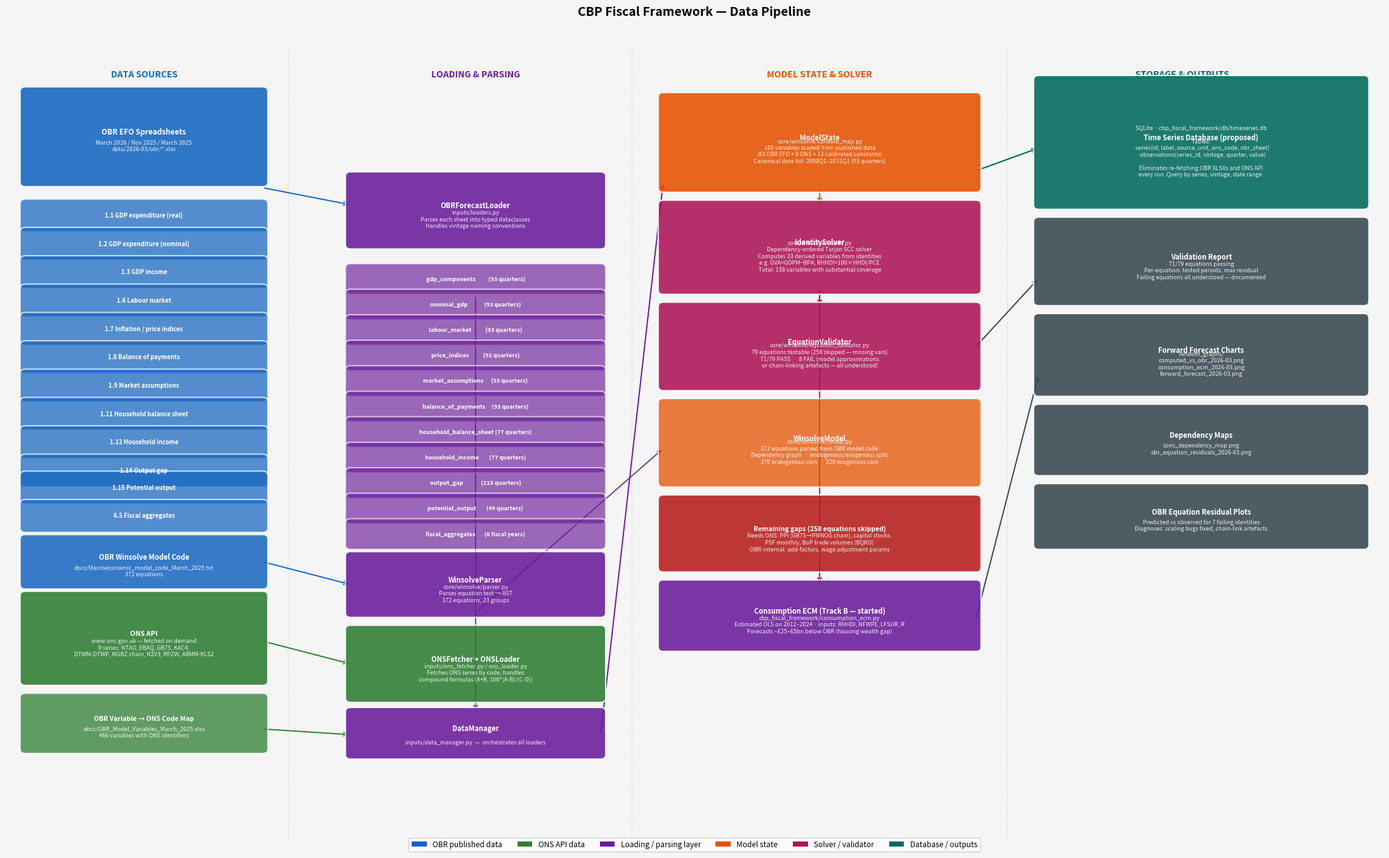

Python code for this plot: (Note: this script raises an exception after producing the figure.)
"""
Pipeline diagram showing where data comes from and how it flows
through the CBP fiscal framework.
"""

import os
import matplotlib.pyplot as plt
import matplotlib.patches as mpatches
from matplotlib.patches import FancyBboxPatch

fig, ax = plt.subplots(figsize=(22, 14))
ax.set_xlim(0, 22)
ax.set_ylim(0, 14)
ax.axis('off')
fig.patch.set_facecolor('#F5F5F5')
ax.set_facecolor('#F5F5F5')

# ── colours ────────────────────────────────────────────────────────────────────
C_OBR   = '#1565C0'   # dark blue   — OBR source
C_ONS   = '#2E7D32'   # dark green  — ONS source
C_LOAD  = '#6A1B9A'   # purple      — loading / parsing
C_STATE = '#E65100'   # orange      — model state
C_SOLVE = '#AD1457'   # crimson     — solver / derived
C_OUT   = '#37474F'   # dark grey   — outputs
C_DB    = '#00695C'   # teal        — database

def box(ax, x, y, w, h, label, sublabel, color, fontsize=8, subsize=6.5, alpha=0.88):
    p = FancyBboxPatch((x, y), w, h, boxstyle='round,pad=0.08',
                        facecolor=color, edgecolor='white', lw=1.5,
                        alpha=alpha, zorder=3)
    ax.add_patch(p)
    ax.text(x + w/2, y + h/2 + (0.08 if sublabel else 0),
            label, ha='center', va='center',
            fontsize=fontsize, fontweight='bold', color='white', zorder=4)
    if sublabel:
        ax.text(x + w/2, y + h/2 - 0.16, sublabel, ha='center', va='center',
                fontsize=subsize, color='white', alpha=0.88, zorder=4, style='italic')

def arr(ax, x1, y1, x2, y2, color='#888', lw=1.4, ls='-'):
    ax.annotate('', xy=(x2, y2), xytext=(x1, y1),
                arrowprops=dict(arrowstyle='->', color=color, lw=lw,
                                linestyle=ls, connectionstyle='arc3,rad=0.0'),
                zorder=2)

def label(ax, x, y, text, color='#333', fs=8.5, bold=False):
    ax.text(x, y, text, ha='center', va='center', fontsize=fs,
            color=color, fontweight='bold' if bold else 'normal')

# ══════════════════════════════════════════════════════════════════════════════
# COLUMN 1: Raw data sources
# ══════════════════════════════════════════════════════════════════════════════
label(ax, 2.2, 13.5, 'DATA SOURCES', C_OBR, fs=10, bold=True)

# OBR EFO files
box(ax, 0.3, 11.6, 3.8, 1.6, 'OBR EFO Spreadsheets',
    'March 2026 / Nov 2025 / March 2025\ndata/2026-03/obr/*.xlsx', C_OBR, fontsize=8.5)

# Sheets within EFO
sheets = [
    (0.3, 10.8, '1.1 GDP expenditure (real)'),
    (0.3, 10.3, '1.2 GDP expenditure (nominal)'),
    (0.3,  9.8, '1.3 GDP income'),
    (0.3,  9.3, '1.6 Labour market'),
    (0.3,  8.8, '1.7 Inflation / price indices'),
    (0.3,  8.3, '1.8 Balance of payments'),
    (0.3,  7.8, '1.9 Market assumptions'),
    (0.3,  7.3, '1.11 Household balance sheet'),
    (0.3,  6.8, '1.12 Household income'),
    (0.3,  6.3, '1.14 Output gap'),
    (0.3,  6.0, '1.15 Potential output'),
    (0.3,  5.5, '6.5 Fiscal aggregates'),
]
for sx, sy, slbl in sheets:
    box(ax, sx, sy, 3.8, 0.42, slbl, None, C_OBR, fontsize=6.8, alpha=0.72)

# OBR model code
box(ax, 0.3, 4.5, 3.8, 0.8, 'OBR Winsolve Model Code',
    'docs/Macroeconomic_model_code_March_2025.txt\n372 equations', C_OBR, fontsize=8, alpha=0.85)

# ONS API
box(ax, 0.3, 2.8, 3.8, 1.5, 'ONS API',
    'www.ons.gov.uk — fetched on demand\n9 series: NTAO, EBAQ, GB7S, KAC4,\nDTWM-DTWP, MGRZ chain, N2V3, RPZW, ABMM-KLS2', C_ONS, fontsize=7.8)

# ONS codes reference
box(ax, 0.3, 1.6, 3.8, 0.9, 'OBR Variable → ONS Code Map',
    'docs/OBR_Model_Variables_March_2025.xlsx\n466 variables with ONS identifiers', C_ONS, fontsize=7.5, alpha=0.75)

# ══════════════════════════════════════════════════════════════════════════════
# COLUMN 2: Loaders / parsers
# ══════════════════════════════════════════════════════════════════════════════
label(ax, 7.5, 13.5, 'LOADING & PARSING', C_LOAD, fs=10, bold=True)

box(ax, 5.5, 10.5, 4.0, 1.2, 'OBRForecastLoader',
    'inputs/loaders.py\nParses each sheet into typed dataclasses\nHandles vintage naming conventions', C_LOAD)

# Data stores
stores = [
    (5.5, 9.7,  'gdp_components          (93 quarters)'),
    (5.5, 9.25, 'nominal_gdp             (93 quarters)'),
    (5.5, 8.8,  'labour_market           (93 quarters)'),
    (5.5, 8.35, 'price_indices           (93 quarters)'),
    (5.5, 7.9,  'market_assumptions      (93 quarters)'),
    (5.5, 7.45, 'balance_of_payments     (93 quarters)'),
    (5.5, 7.0,  'household_balance_sheet (77 quarters)'),
    (5.5, 6.55, 'household_income        (77 quarters)'),
    (5.5, 6.1,  'output_gap              (215 quarters)'),
    (5.5, 5.65, 'potential_output        (49 quarters)'),
    (5.5, 5.2,  'fiscal_aggregates       (6 fiscal years)'),
]
for sx, sy, slbl in stores:
    box(ax, sx, sy, 4.0, 0.38, slbl, None, C_LOAD, fontsize=6.5, alpha=0.65)

box(ax, 5.5, 4.0, 4.0, 1.0, 'WinsolveParser',
    'core/winsolve/parser.py\nParses equation text → AST\n372 equations, 23 groups', C_LOAD)

box(ax, 5.5, 2.5, 4.0, 1.2, 'ONSFetcher + ONSLoader',
    'inputs/ons_fetcher.py / ons_loader.py\nFetches ONS series by code, handles\ncompound formulas (A+B, 100*(A-B)/(C-D))', C_ONS)

box(ax, 5.5, 1.5, 4.0, 0.75, 'DataManager',
    'inputs/data_manager.py  —  orchestrates all loaders', C_LOAD, fontsize=8)

# ══════════════════════════════════════════════════════════════════════════════
# COLUMN 3: Model state & solver
# ══════════════════════════════════════════════════════════════════════════════
label(ax, 13.0, 13.5, 'MODEL STATE & SOLVER', C_STATE, fs=10, bold=True)

box(ax, 10.5, 11.5, 5.0, 1.6, 'ModelState',
    'core/winsolve/variable_map.py\n105 variables loaded from published data\n(83 OBR EFO + 9 ONS + 13 calibrated constants)\nCanonical date list: 2008Q1–2031Q1 (93 quarters)', C_STATE)

box(ax, 10.5, 9.7, 5.0, 1.5, 'IdentitySolver',
    'core/winsolve/solver.py\nDependency-ordered Tarjan SCC solver\nComputes 33 derived variables from identities\ne.g. GVA=GDPM−BPA, RHHDI=100×HHDI/PCE\nTotal: 138 variables with substantial coverage', C_SOLVE)

box(ax, 10.5, 8.0, 5.0, 1.4, 'EquationValidator',
    'core/winsolve/equation_validator.py\n79 equations testable (258 skipped — missing vars)\n71/79 PASS  ·  8 FAIL (model approximations\nor chain-linking artefacts — all understood)', C_SOLVE)

# Variable map
box(ax, 10.5, 6.3, 5.0, 1.4, 'WinsolveModel',
    'core/winsolve/model.py\n372 equations parsed from OBR model code\nDependency graph  ·  endogenous/exogenous split\n370 endogenous vars  ·  220 exogenous vars', C_STATE, alpha=0.75)

# Remaining gaps
box(ax, 10.5, 4.8, 5.0, 1.2,
    'Remaining gaps (258 equations skipped)',
    'Needs ONS: PPI (GB7S→PMNOG chain), capital stocks,\nPSF monthly, BoP trade volumes (BQKO)\nOBR-internal: add-factors, wage adjustment params', '#B71C1C', fontsize=7.5)

# Behavioural
box(ax, 10.5, 3.4, 5.0, 1.1, 'Consumption ECM (Track B — started)',
    'cbp_fiscal_framework/consumption_ecm.py\nEstimated OLS on 2012–2024 · inputs: RHHDI, NFWPE, LFSUR, R\nForecasts ~£25–65bn below OBR (housing wealth gap)', '#6A1B9A')

# ══════════════════════════════════════════════════════════════════════════════
# COLUMN 4: Database & outputs
# ══════════════════════════════════════════════════════════════════════════════
label(ax, 18.8, 13.5, 'STORAGE & OUTPUTS', C_DB, fs=10, bold=True)

box(ax, 16.5, 11.2, 5.2, 2.2, 'Time Series Database (proposed)',
    'SQLite · cbp_fiscal_framework/db/timeseries.db\n\nTables:\n  series(id, label, source, unit, ons_code, obr_sheet)\n  observations(series_id, vintage, quarter, value)\n\nEliminates re-fetching OBR XLSXs and ONS API\nevery run. Query by series, vintage, date range.', C_DB)

box(ax, 16.5, 9.5, 5.2, 1.4, 'Validation Report',
    '71/79 equations passing\nPer-equation: tested periods, max residual\nFailing equations all understood — documented', C_OUT)

box(ax, 16.5, 7.9, 5.2, 1.3, 'Forward Forecast Charts',
    'random_graphs/\ncomputed_vs_obr_2026-03.png\nconsumption_ecm_2026-03.png\nforward_forecast_2026-03.png', C_OUT)

box(ax, 16.5, 6.5, 5.2, 1.1, 'Dependency Maps',
    'cons_dependency_map.png\nobr_equation_residuals_2026-03.png', C_OUT)

box(ax, 16.5, 5.2, 5.2, 1.0, 'OBR Equation Residual Plots',
    'Predicted vs observed for 7 failing identities\nDiagnoses: scaling bugs fixed, chain-link artefacts', C_OUT)

# ══════════════════════════════════════════════════════════════════════════════
# ARROWS
# ══════════════════════════════════════════════════════════════════════════════

# Sources → Loaders
arr(ax, 4.1, 11.5, 5.5, 11.2, C_OBR)   # EFO → OBRForecastLoader
arr(ax, 4.1,  4.9,  5.5,  4.5, C_OBR)   # model code → parser
arr(ax, 4.1,  3.5,  5.5,  3.1, C_ONS)   # ONS API → fetcher
arr(ax, 4.1,  1.95, 5.5,  1.85, C_ONS)  # ONS variable map → fetcher

# Loaders → DataManager
arr(ax, 7.5,  9.6,  7.5,  2.25, C_LOAD, lw=1.2)  # stores → DM (implied)

# DataManager → ModelState
arr(ax, 9.5,  1.85, 10.5, 11.6, C_LOAD, lw=1.4)

# ModelState → Solver
arr(ax, 13.0, 11.5, 13.0, 11.2, C_STATE)

# Solver → Validator
arr(ax, 13.0, 9.7, 13.0, 9.4, C_SOLVE)

# Solver → ECM
arr(ax, 13.0, 9.7, 13.0, 4.5, C_SOLVE)

# Model code → WinsolveModel
arr(ax, 7.5, 4.0, 10.5, 6.9, C_LOAD, lw=1.2)

# ModelState → Database
arr(ax, 15.5, 11.8, 16.5, 12.2, C_DB, lw=1.5)

# Validator → Report
arr(ax, 15.5, 8.7, 16.5, 9.9, C_OUT)

# ECM → Charts
arr(ax, 15.5, 3.9, 16.5, 8.2, C_OUT)

# ══════════════════════════════════════════════════════════════════════════════
# COLUMN SEPARATORS
# ══════════════════════════════════════════════════════════════════════════════
for x in [4.5, 10.0, 16.0]:
    ax.axvline(x, color='#CCCCCC', lw=0.8, ls='--', alpha=0.5, zorder=1)

# ══════════════════════════════════════════════════════════════════════════════
# LEGEND
# ══════════════════════════════════════════════════════════════════════════════
legend = [
    mpatches.Patch(facecolor=C_OBR,   label='OBR published data'),
    mpatches.Patch(facecolor=C_ONS,   label='ONS API data'),
    mpatches.Patch(facecolor=C_LOAD,  label='Loading / parsing layer'),
    mpatches.Patch(facecolor=C_STATE, label='Model state'),
    mpatches.Patch(facecolor=C_SOLVE, label='Solver / validator'),
    mpatches.Patch(facecolor=C_DB,    label='Database / outputs'),
]
ax.legend(handles=legend, loc='lower center', ncol=6,
          bbox_to_anchor=(0.5, -0.02), fontsize=8.5,
          framealpha=0.9, edgecolor='#CCCCCC')

fig.suptitle('CBP Fiscal Framework — Data Pipeline', fontsize=14, fontweight='bold', y=0.99)
plt.tight_layout(rect=[0, 0.03, 1, 0.98])

out = os.path.join(os.path.dirname(os.path.abspath(__file__)),
                   '..', 'random_graphs', 'pipeline_diagram.png')
os.makedirs(os.path.dirname(out), exist_ok=True)
plt.savefig(out, dpi=150, bbox_inches='tight', facecolor='#F5F5F5')
print(f"Saved: {out}")
plt.show()
